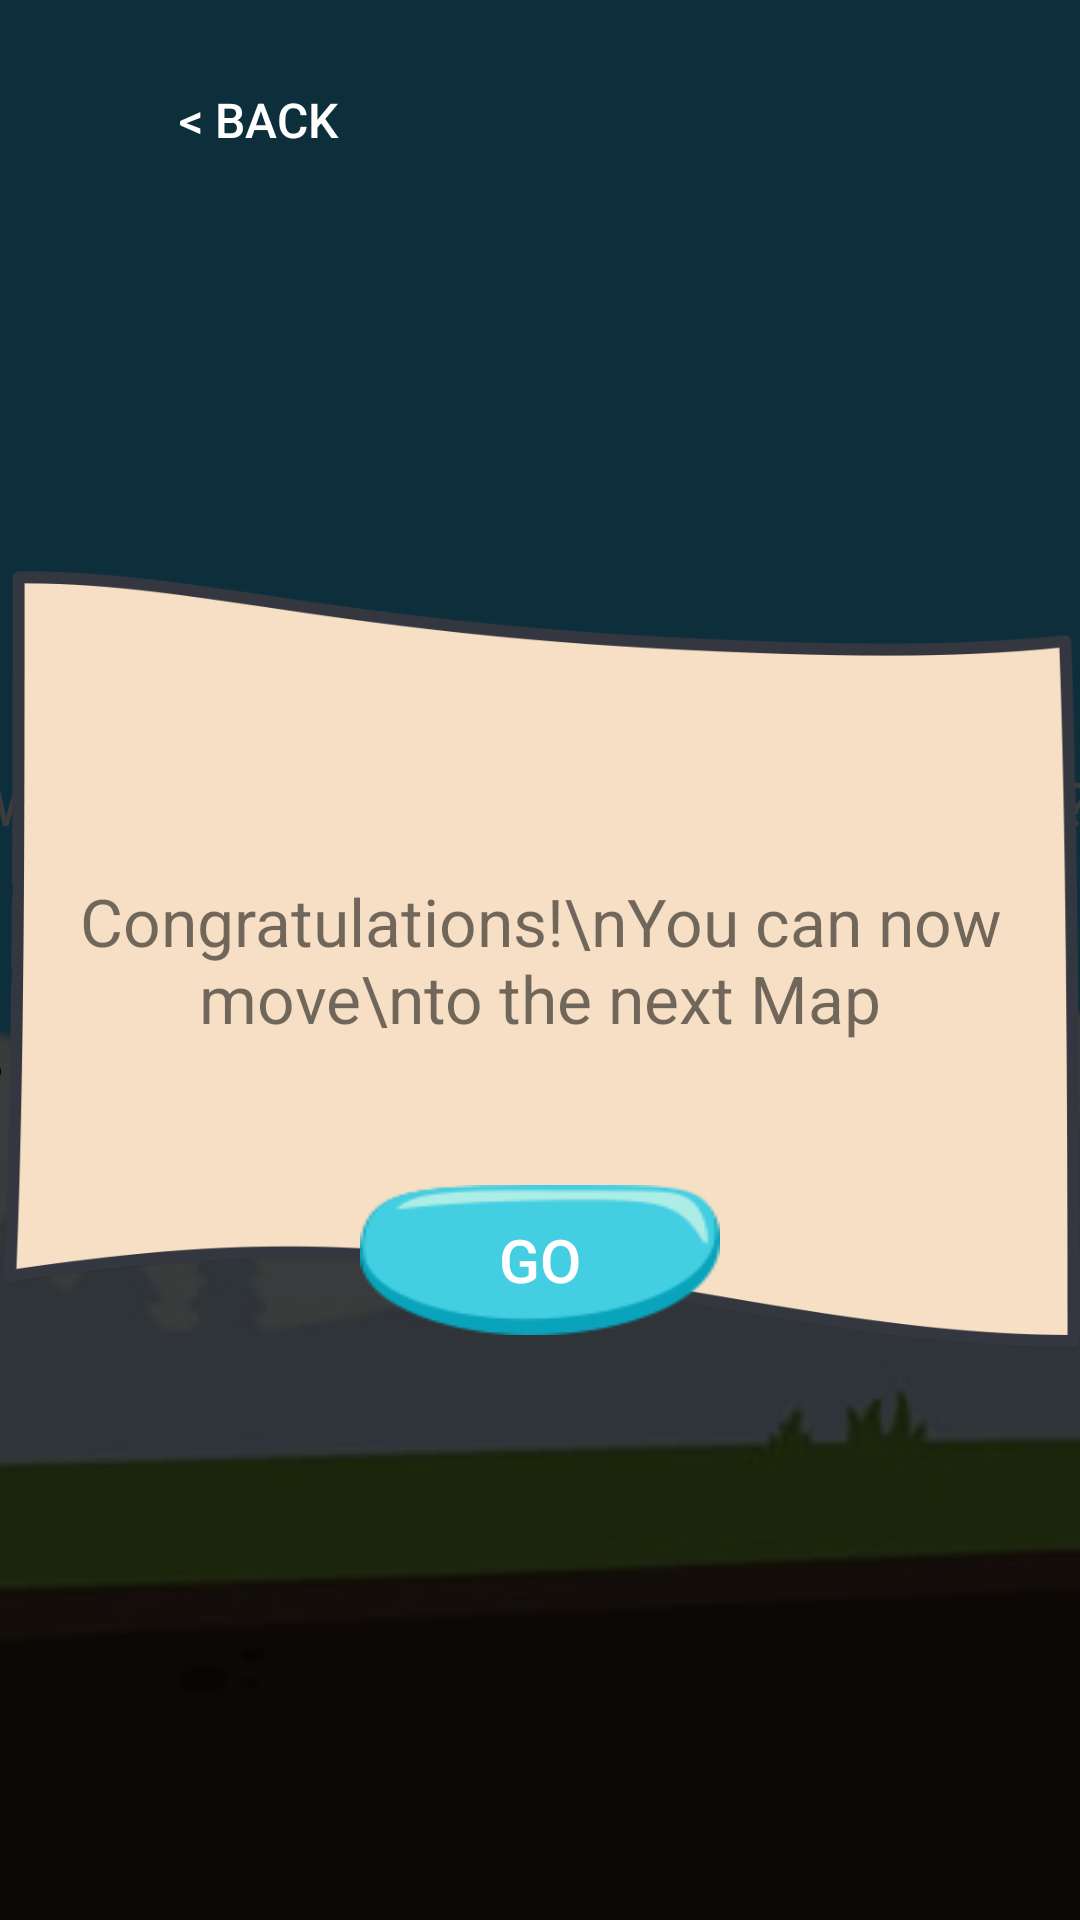

Here is an Android app screen rendered from its layout file. Give the layout XML and the strings, colors and styles it references.
<!-- AndroidManifest.xml: application theme AppTheme -->
<!-- res/layout/activity_stage4.xml -->
<?xml version="1.0" encoding="utf-8"?>
<RelativeLayout xmlns:android="http://schemas.android.com/apk/res/android"
    xmlns:tools="http://schemas.android.com/tools"
    android:layout_width="match_parent"
    android:layout_height="match_parent"
    android:orientation="vertical">
    <ImageView
        android:src="@drawable/stage1"
        android:scaleType="centerCrop"
        android:id="@+id/background_stage"
        android:layout_width="match_parent"
        android:layout_height="match_parent" />
    <Button
        android:id="@+id/backbutton"
        android:layout_width="wrap_content"
        android:layout_height="wrap_content"
        android:layout_alignParentStart="true"
        android:padding="10dp"
        android:layout_alignParentTop="true"
        android:layout_gravity="center"
        android:layout_marginStart="42dp"
        android:layout_marginTop="16dp"
        android:background="@drawable/back_button"
        android:text="@string/back"
        android:textColor="@color/white"
        android:textSize="16sp" />


    <LinearLayout
        android:layout_width="match_parent"
        android:layout_height="match_parent"
        android:gravity="center"
        android:id="@+id/question_linears"
        android:orientation="vertical">

        <TextView
            android:id="@+id/questionTV"
            android:layout_width="410dp"
            android:layout_height="wrap_content"
            android:layout_alignParentTop="true"
            android:layout_alignStart="@+id/aButton"
            android:layout_margin="20dp"
            android:gravity="center"
            android:paddingTop="20dp"
            android:text="What is always coming but never arrives?"
            android:textColor="@color/white"
            android:textSize="20dp" />


        <EditText
            android:id="@+id/answer"
            android:layout_width="300dp"
            android:layout_height="60dp"
            android:layout_marginTop="10dp"
            android:background="@drawable/stage_locked"
            android:maxLines="1"
            android:maxEms="12"
            android:gravity="center"
            android:padding="10dp"
            android:textColor="@color/white"
            android:textSize="24dp" />

        <Button
            android:id="@+id/button"
            android:layout_width="100dp"
            android:layout_height="40dp"
            android:layout_gravity="center_horizontal"
            android:layout_marginTop="15dp"
            android:background="@drawable/question_button"
            android:onClick="check"
            android:text="Check"
            android:textColor="@color/white" />

    </LinearLayout>


    <RelativeLayout
        android:layout_width="match_parent"
        android:id="@+id/congrats"
        android:visibility="gone"
        android:layout_height="match_parent"
        android:layout_gravity="center"
        android:background="#c3000000"
        android:orientation="vertical">

        <ImageView
            android:layout_width="400dp"
            android:layout_height="350dp"
            android:layout_centerInParent="true"
            android:id="@id/imageView"
            android:background="@android:color/transparent"
            android:src="@drawable/congrats" />

        <Button
            android:id="@+id/start"
            android:layout_width="wrap_content"
            android:visibility="visible"
            android:layout_marginBottom="50dp"
            android:padding="5dp"
            android:layout_height="50dp"
            android:background="@drawable/kintab_selector"
            android:textColor="#ffffff"
            android:onClick="start"
            android:textSize="20dp"
            android:text="EXIT"
            android:layout_alignBottom="@id/imageView"
            android:layout_centerHorizontal="true" />
    </RelativeLayout>

    <RelativeLayout
        android:layout_width="match_parent"
        android:id="@+id/move"
        android:layout_height="match_parent"
        android:layout_gravity="center"
        android:background="#c3000000"
        android:orientation="vertical">

        <ImageView
            android:layout_width="400dp"
            android:layout_height="350dp"
            android:layout_centerInParent="true"
            android:id="@id/imageView"
            android:background="@android:color/transparent"
            android:src="@drawable/banner" />
        <TextView
            android:layout_width="wrap_content"
            android:id="@+id/move_tv"
            android:text="Congratulations!\nYou can now move\nto the next Map"
            android:layout_centerInParent="true"
            android:gravity="center"
            android:textSize="22sp"
            android:layout_height="wrap_content" />
        <Button
            android:id="@+id/go_move"
            android:layout_width="wrap_content"
            android:visibility="visible"
            android:layout_marginBottom="50dp"
            android:padding="5dp"
            android:layout_height="50dp"
            android:background="@drawable/kintab_selector"
            android:textColor="#ffffff"
            android:onClick="start"
            android:textSize="20dp"
            android:text="GO"
            android:layout_alignBottom="@id/imageView"
            android:layout_centerHorizontal="true" />
    </RelativeLayout>
</RelativeLayout>
<!-- resources referenced by this layout -->
<resources>
  <color name="white">#FFF</color>
  <!-- drawable kintab_selector (drawable) -->
  <?xml version="1.0" encoding="UTF-8"?>
  <selector xmlns:android="http://schemas.android.com/apk/res/android">
      <item android:width="50dp" android:height="20dp" android:drawable="@drawable/kintab_pressed" android:state_pressed="true" />
      <item android:width="50dp" android:height="20dp" android:drawable="@drawable/kintab_pressed" android:state_focused="true" />
      <item android:width="50dp" android:height="20dp" android:drawable="@drawable/kintab_unpressed" android:state_enabled="true" android:state_focused="false" android:state_pressed="false" />
      <item android:width="50dp" android:height="20dp" android:drawable="@drawable/kintab_pressed" android:state_enabled="false" />
  </selector>
  <!-- drawable question_button (drawable) -->
  <?xml version="1.0" encoding="UTF-8"?>
  <selector xmlns:android="http://schemas.android.com/apk/res/android">
      <item android:width="50dp" android:height="20dp" android:drawable="@drawable/quest_pressed" android:state_pressed="true" />
      <item android:width="50dp" android:height="20dp" android:drawable="@drawable/quest_pressed" android:state_focused="true" />
      <item android:width="50dp" android:height="20dp" android:drawable="@drawable/quest_unpressed" android:state_enabled="true" android:state_focused="false" android:state_pressed="false" />
      <item android:width="50dp" android:height="20dp" android:drawable="@drawable/quest_pressed" android:state_enabled="false" />
  </selector>
  <string name="back">&lt; BACK</string>
  <style name="AppTheme" parent="Theme.AppCompat.Light.NoActionBar">
          
          <item name="colorPrimary">@color/colorPrimary</item>
          <item name="colorPrimaryDark">@color/colorPrimaryDark</item>
          <item name="colorAccent">@color/border_color</item>
          <item name="android:windowFullscreen">true</item>
      </style>
  <color name="colorPrimary">#3F51B5</color>
  <color name="colorPrimaryDark">#303F9F</color>
  <color name="border_color">#99AAFF</color>
</resources>
